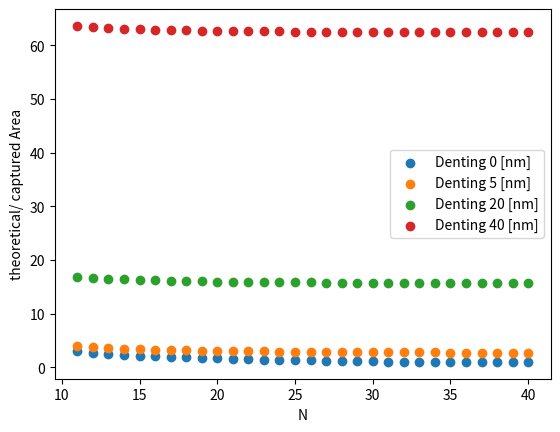

Write the Python code that produced this figure.
# -*- coding: utf-8 -*-
"""
Created on Wed Jun  5 13:33:12 2019

@author: similarity
"""

import numpy as np
import matplotlib.pyplot as plt
import math

class full_HHG_beamsize:

    def __init__(self, Nmax, beam_diameter, focal_lenght, distance_source_grating, capturing_r_V, capturing_r_H, D0, w0):

        self.Nmax = Nmax

        self.beam_diameter = beam_diameter

        self.focal_length = focal_lenght

        self.distance_source_grating = distance_source_grating

        self.capturing_r_V = capturing_r_V

        self.capturing_r_H = capturing_r_H

        self.D0 = D0

        self.w0 = w0 *1E-6

        self.lambdaL = 800 *1E-9

        self.beam_radius_at_grating = (self.beam_diameter / self.focal_length) *self.distance_source_grating
        #print(self.beam_radius_at_grating, "radius at grating")

        self.switch = 0

        self.a = [i for i in range (1, Nmax +1 )]

        self.b = [i for i in range (1, Nmax +1 )]

        self.c = [i for i in range (1, Nmax +1 )]






    def divergence_HHG_with_denting(self):


        for x in range(0, self.Nmax):



            C1 = 1/(math.pi *self.w0)

            self.b[x] = C1 *( ( (4 *math.pi *self.denting_constant()) **2 + (self.lambdaL / self.a[x] ) **2) ) **0.5


            print(x, 'index')
            #rad? -> transfer to mrad



            self.b[x] = self.b[x] * 1000





        print( "denting for the given parameters in [m]:", self.denting_constant() )

        print("w0: [um] ", self.w0)

        print("denting D0: [nm] ", self.D0)


        #self.plot_results(self.a, self.b, "harmonic order N", "HHG divergence in [mrad]", str(self.D0)+"nm ")

        return self.b



    def denting_constant(self):

        xi = self.D0*1E-9

        #print("maximum denting", xi)

        return xi


    def theoretical_HHG_beam_radius_at_distance(self):


        self.divergence_HHG_with_denting()



        for i in range(1, self.Nmax):

            self.b[i] = 0.5 * self.distance_source_grating * self.b[i] / 1000

            #print( self.b[i], "in mm radius", i, "harmonic N", self.beam_radius_at_grating/i, "compare simple equation")





        return self.b




    def test_switch(self, var_detector):



        for i in range(0, self.Nmax):

            a = self.b[i]
            #print(var_detector, str(var_detector), a, "theoretical")





            if a > var_detector:
                print("capturing angle smaller than HHG beam divergence, for N :", self.a[i])

                print("theoretical: ", a,  " captured: " , var_detector )



                switch_ = self.a[i]




            else:

                switch_ = self.a[i]

                print("umkippt", a, var_detector, str(var_detector))
                return switch_












        #print(switch_, "switch")
        return switch_



        #print(self.switch, "from here the capturing angle is bigger as HHG radius")

        #return self.switch







    def calculate_relative_area_detected(self):

        switch_V_ = self.test_switch( self.capturing_r_V)
        switch_H_ = self.test_switch(self.capturing_r_H)

        print( "div smaller detector V for N:", switch_V_, self.capturing_r_V)
        print( "div smaller detector H for N:", switch_H_, self.capturing_r_H)






        for x in range(switch_H_, switch_V_):

            captured_area = 3.142 * (self.capturing_r_V * self.b[x])
            print(captured_area, "captured Area for N :", x)

            theoretical_Area = 3.142 * ( self.b[x] ) ** 2

            print(theoretical_Area, "theorectial area at grating for N: ", x+1 )

            relative_factor = captured_area / theoretical_Area

            print('relative captured Area for N: ', relative_factor)

            print(x, "index")
            self.c[x] = relative_factor



        for x in range(0, switch_H_ ):

            captured_area = 3.142 * self.capturing_r_V * self.capturing_r_H

            theoretical_Area = 3.142 * ( self.b[x] ) ** 2


            relative_factor = captured_area / theoretical_Area

            self.c[x] = relative_factor







        if switch_V_ == switch_H_:

            for x in range(switch_H_-1, self.Nmax):

                captured_area = 3.142 * (self.capturing_r_V * self.capturing_r_H)

                theoretical_Area = 3.142 * ( self.b[x] ) ** 2

                print(theoretical_Area, self.a[x], captured_area)

                relative_factor = captured_area / theoretical_Area

                self.c[x] = relative_factor

                print("set self.c", self.c[x])

        elif switch_V_ < self.Nmax:



            for x in range(switch_V_, self.Nmax):



                relative_factor = 1

                print(self.a[x], "here we go")


                self.c[x] = relative_factor


        self.c = self.reciprocal_(self.c)

        self.plot_results(self.a[10 ::], self.c[10 ::], "N", "theoretical/ captured Area", "Denting "+str(self.D0)+' [nm]')

        return self.a, self.c




    def reciprocal_(self, array1D_):


        for x in range(0, len(array1D_)):

            #print(len(array1D))



            if array1D_[x] == 0:
                #print(x)

                BaseException



            else:


                array1D_[x] = 1/ array1D_[x]



        return array1D_




    def plot_results(self, x_, y_,  xlabel_, ylabel_, legend_):


        plt.scatter(x_, y_, label = legend_)

        plt.xlabel(xlabel_)

        plt.ylabel(ylabel_)

        plt.legend()




#full_HHG_beamsize(self, Nmax, beam_diameter, focal_lenght, distance_source_grating, capturing_r_V, capturing_r_H, Denting[nm], beam waist [um])
# all in [mm]

Full_beam0 = full_HHG_beamsize(40, 60, 1500, 1416, (3.66 *0.5), (25 *0.5), 0, 3)


Full_beam0.divergence_HHG_with_denting()
Full_beam0.theoretical_HHG_beam_radius_at_distance()
Full_beam0.calculate_relative_area_detected()


Full_beam5 = full_HHG_beamsize(40, 60, 1500, 1416, (3.66 *0.5), (25 *0.5), 5, 3)
Full_beam5.divergence_HHG_with_denting()
Full_beam5.theoretical_HHG_beam_radius_at_distance()
Full_beam5.calculate_relative_area_detected()

Full_beam20 = full_HHG_beamsize(40, 60, 1500, 1416, (3.66 *0.5), (25 *0.5), 20, 3)
Full_beam20.divergence_HHG_with_denting()
Full_beam20.theoretical_HHG_beam_radius_at_distance()
Full_beam20.calculate_relative_area_detected()


Full_beam40 = full_HHG_beamsize(40, 60, 1500, 1416, (3.66 *0.5), (25 *0.5), 40, 3)
Full_beam40.divergence_HHG_with_denting()
Full_beam40.theoretical_HHG_beam_radius_at_distance()
Full_beam40.calculate_relative_area_detected()


plt.savefig("denting_div_loss_per_N"+".png",  bbox_inches="tight", dpi = 1000)
plt.show()







    


    
